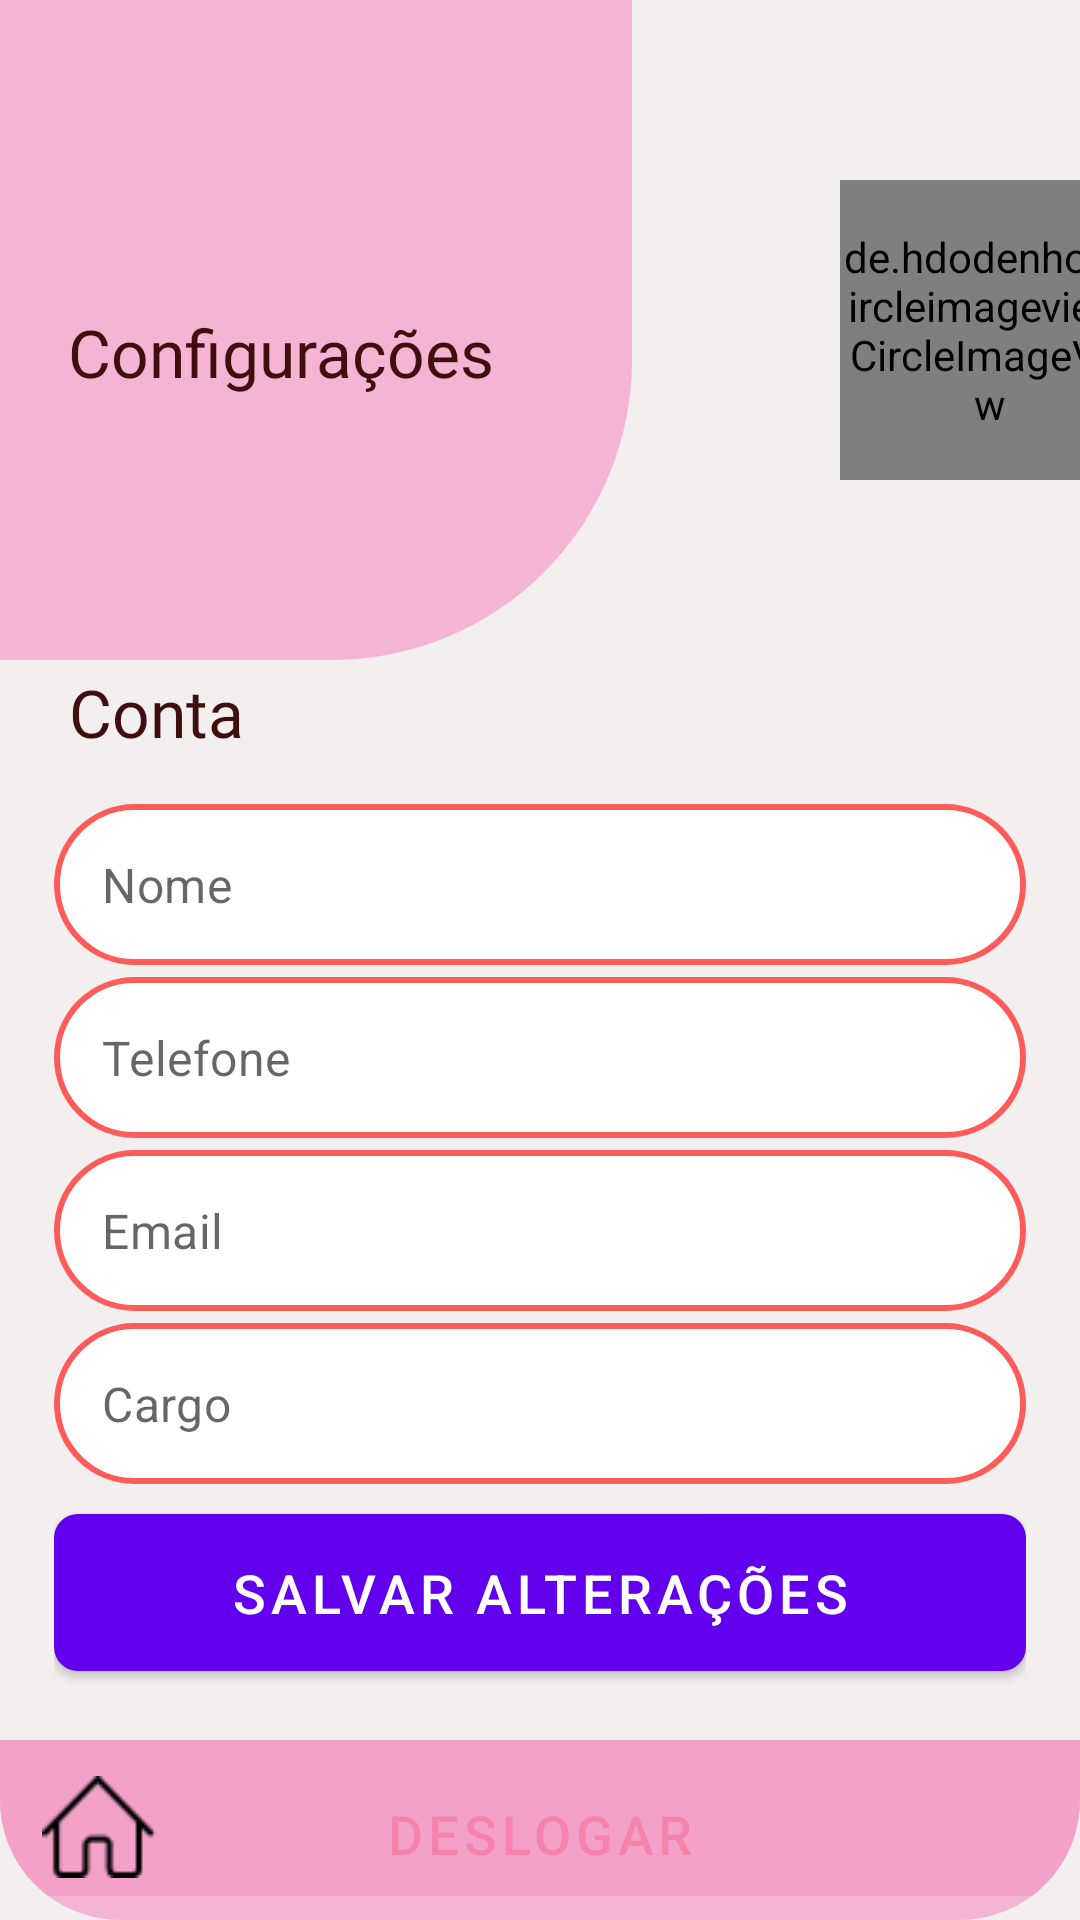

The Android layout XML behind this screen, and the referenced resources:
<!-- AndroidManifest.xml: application theme Theme.AppCompat.Light.NoActionBar -->
<!-- res/layout/activity_perfil_usuario.xml -->
<?xml version="1.0" encoding="utf-8"?>
<androidx.constraintlayout.widget.ConstraintLayout xmlns:android="http://schemas.android.com/apk/res/android"
    xmlns:app="http://schemas.android.com/apk/res-auto"
    xmlns:tools="http://schemas.android.com/tools"
    android:id="@+id/main"
    android:layout_width="match_parent"
    android:layout_height="match_parent"
    android:background="@color/grey"
    android:fitsSystemWindows="false"
    tools:context=".PerfilUsuario">

    <FrameLayout
        android:id="@+id/rectangle_3"
        android:layout_width="410dp"
        android:layout_height="220dp"
        android:layout_alignParentStart="true"
        app:layout_constraintStart_toStartOf="@id/main"
        android:layout_marginStart="-200dp"
        android:background="@drawable/rectangle_8"
        tools:ignore="MissingConstraints" />

    <TextView
        android:id="@+id/settings"
        android:layout_width="187dp"
        android:layout_height="35dp"
        app:layout_constraintStart_toStartOf="@id/main"
        app:layout_constraintTop_toTopOf="@id/rectangle_3"
        android:layout_marginTop="100dp"
        android:text="@string/configuracoes"
        android:textAppearance="@style/settings"
        android:gravity="center_horizontal|center_vertical"/>

    <TextView
        android:id="@+id/conta"
        android:layout_width="187dp"
        android:layout_height="35dp"
        app:layout_constraintStart_toStartOf="@id/main"
        app:layout_constraintTop_toTopOf="@id/main"
        android:layout_marginStart="23dp"
        android:layout_marginTop="220dp"
        android:text="@string/conta"
        android:textAppearance="@style/conta"
        android:gravity="center_vertical"/>

    <de.hdodenhof.circleimageview.CircleImageView
        android:id="@+id/foto_user"
        android:layout_width="100dp"
        android:layout_height="100dp"
        app:layout_constraintStart_toStartOf="@id/main"
        app:layout_constraintTop_toTopOf="@id/main"
        android:layout_marginStart="280dp"
        android:layout_marginTop="60dp"
        android:src="@drawable/ellipse_2" app:civ_border_width="2dp" app:civ_border_color="@color/black" />

    <LinearLayout
        android:layout_width="match_parent"
        android:layout_height="wrap_content"
        android:orientation="vertical"
        android:padding="18dp"
        app:layout_constraintTop_toTopOf="@id/main"
        android:layout_marginTop="250dp"
        android:gravity="center_horizontal">

        <com.google.android.material.textfield.TextInputLayout
            android:layout_width="match_parent"
            android:layout_height="wrap_content"
            android:layout_marginBottom="4dp"
            app:boxCornerRadiusBottomEnd="8dp"
            app:boxCornerRadiusBottomStart="8dp"
            app:boxCornerRadiusTopEnd="8dp"
            app:boxCornerRadiusTopStart="8dp"
            app:hintEnabled="false"
            app:boxStrokeWidth="0dp"
            app:boxStrokeWidthFocused="0dp">
            <com.google.android.material.textfield.TextInputEditText
                android:id="@+id/et_nome"
                android:layout_width="match_parent"
                android:layout_height="wrap_content"
                android:hint="Nome"
                android:inputType="textPersonName"
                android:padding="16dp"
                android:background="@drawable/rectangle_4"
                android:textColor="@color/black"
                android:textSize="16sp"/>
        </com.google.android.material.textfield.TextInputLayout>

        <com.google.android.material.textfield.TextInputLayout
            android:layout_width="match_parent"
            android:layout_height="wrap_content"
            android:layout_marginBottom="4dp"
            app:boxCornerRadiusBottomEnd="8dp"
            app:boxCornerRadiusBottomStart="8dp"
            app:boxCornerRadiusTopEnd="8dp"
            app:boxCornerRadiusTopStart="8dp"
            app:hintEnabled="false"
            app:boxStrokeWidth="0dp"
            app:boxStrokeWidthFocused="0dp">
            <com.google.android.material.textfield.TextInputEditText
                android:id="@+id/et_telefone"
                android:layout_width="match_parent"
                android:layout_height="wrap_content"
                android:hint="Telefone"
                android:inputType="phone"
                android:padding="16dp"
                android:background="@drawable/rectangle_4"
                android:textColor="@color/black"
                android:textSize="16sp"/>
        </com.google.android.material.textfield.TextInputLayout>

        <com.google.android.material.textfield.TextInputLayout
            android:layout_width="match_parent"
            android:layout_height="wrap_content"
            android:layout_marginBottom="4dp"
            app:boxCornerRadiusBottomEnd="8dp"
            app:boxCornerRadiusBottomStart="8dp"
            app:boxCornerRadiusTopEnd="8dp"
            app:boxCornerRadiusTopStart="8dp"
            app:hintEnabled="false"
            app:boxStrokeWidth="0dp"
            app:boxStrokeWidthFocused="0dp">
            <com.google.android.material.textfield.TextInputEditText
                android:id="@+id/et_email"
                android:layout_width="match_parent"
                android:layout_height="wrap_content"
                android:hint="Email"
                android:inputType="textEmailAddress"
                android:padding="16dp"
                android:background="@drawable/rectangle_4"
                android:textColor="@color/black"
                android:textSize="16sp"/>
        </com.google.android.material.textfield.TextInputLayout>

        <com.google.android.material.textfield.TextInputLayout
            android:layout_width="match_parent"
            android:layout_height="wrap_content"
            android:layout_marginBottom="4dp"
            app:boxCornerRadiusBottomEnd="8dp"
            app:boxCornerRadiusBottomStart="8dp"
            app:boxCornerRadiusTopEnd="8dp"
            app:boxCornerRadiusTopStart="8dp"
            app:hintEnabled="false"
            app:boxStrokeWidth="0dp"
            app:boxStrokeWidthFocused="0dp">
            <com.google.android.material.textfield.TextInputEditText
                android:id="@+id/et_cargo"
                android:layout_width="match_parent"
                android:layout_height="wrap_content"
                android:hint="Cargo"
                android:inputType="textAutoComplete"
                android:padding="16dp"
                android:background="@drawable/rectangle_4"
                android:textColor="@color/black"
                android:textSize="16sp"/>
        </com.google.android.material.textfield.TextInputLayout>

        <com.google.android.material.button.MaterialButton
            android:id="@+id/btn_salvar"
            android:layout_width="match_parent"
            android:layout_height="wrap_content"
            android:text="Salvar Alterações"
            android:paddingVertical="14dp"
            android:textSize="18sp"
            app:cornerRadius="8dp"
            android:layout_marginBottom="16dp"/>

        <com.google.android.material.button.MaterialButton
            android:id="@+id/btn_deslogar"
            style="@style/Widget.MaterialComponents.Button.TextButton"
            android:layout_width="match_parent"
            android:layout_height="wrap_content"
            android:text="Deslogar"
            android:textColor="@color/red"
            android:paddingVertical="14dp"
            android:textSize="18sp"
            app:cornerRadius="8dp"/>
    </LinearLayout>


    <FrameLayout
        android:id="@+id/group_35"
        android:layout_width="match_parent"
        android:layout_height="60dp"
        android:layout_gravity="bottom"
        android:layout_marginBottom="0dp"
        android:paddingBottom="8dp"
        android:background="@drawable/rectangle_7"
        app:layout_constraintBottom_toBottomOf="parent"
        app:layout_constraintStart_toStartOf="parent"
        app:layout_constraintEnd_toEndOf="parent">

        <View
            android:id="@+id/rectangle_5"
            android:layout_width="match_parent"
            android:layout_height="60dp"
            android:background="@drawable/rectangle_7"/>

        <ImageView
            android:id="@+id/icon_home"
            android:layout_width="38dp"
            android:layout_height="34dp"
            android:background="@drawable/ic_home"
            android:layout_marginStart="14dp"
            android:layout_marginTop="12dp"
            android:clickable="true"
            android:focusable="true"
            android:contentDescription="@string/acessar_a_tela_inicial"/>

        <ImageView
            android:id="@+id/icon_calendar"
            android:layout_width="38dp"
            android:layout_height="34dp"
            android:background="@drawable/ic_calendar"
            android:layout_marginStart="100dp"
            android:layout_marginTop="12dp"
            android:clickable="true"
            android:focusable="true"
            android:contentDescription="@string/acessar_a_tela_de_agendamento"/>

        <ImageView
            android:id="@+id/icon_agendar"
            android:layout_width="38dp"
            android:layout_height="34dp"
            android:background="@drawable/ic_agendar"
            android:layout_marginStart="190dp"
            android:layout_marginTop="12dp"
            android:clickable="true"
            android:focusable="true"
            android:contentDescription="@string/acessar_a_tela_de_cadastro"/>

        <ImageView
            android:id="@+id/icon_add"
            android:layout_width="38dp"
            android:layout_height="34dp"
            android:background="@drawable/ic_add"
            android:layout_marginStart="268dp"
            android:layout_marginTop="12dp"
            android:clickable="true"
            android:focusable="true"
            android:contentDescription="@string/acessar_a_tela_de_cadastro"/>

        <ImageView
            android:id="@+id/icon_user"
            android:layout_width="38dp"
            android:layout_height="34dp"
            android:background="@drawable/ic_user"
            android:layout_marginStart="344dp"
            android:layout_marginTop="12dp"
            android:clickable="true"
            android:focusable="true"
            android:contentDescription="@string/acessar_a_tela_usuario"/>
    </FrameLayout>

</androidx.constraintlayout.widget.ConstraintLayout>
<!-- resources referenced by this layout -->
<resources>
  <color name="black">#FF000000</color>
  <color name="grey">#E6F2EEEE</color>
  <color name="red">#FF0000</color>
  <!-- drawable ellipse_2 (drawable) -->
  <?xml version="1.0" encoding="utf-8"?>
  <shape xmlns:android="http://schemas.android.com/apk/res/android">
  
      <solid android:color="@color/black"/>
      <corners android:radius="360dp"/>
  
  </shape>
  <!-- drawable ic_home: png bitmap (drawable, 455 bytes) -->
  <!-- drawable rectangle_4 (drawable) -->
  <?xml version="1.0" encoding="utf-8"?>
  <shape xmlns:android="http://schemas.android.com/apk/res/android">
  
      <solid android:color="@color/white"/>
      <corners android:radius="40dp"/>
      <stroke android:color="@color/orange" android:width="2dp"/>
      <padding android:left="16dp"/>
      <padding android:right="16dp"/>
  
  </shape>
  <!-- drawable rectangle_7 (drawable) -->
  <?xml version="1.0" encoding="utf-8"?>
  <shape xmlns:android="http://schemas.android.com/apk/res/android">
  
      <solid android:color="@color/pink"/>
      <corners android:bottomLeftRadius="40dp" android:bottomRightRadius="40dp"/>
  
  </shape>
  <!-- drawable rectangle_8 (drawable) -->
  <?xml version="1.0" encoding="utf-8"?>
  <shape xmlns:android="http://schemas.android.com/apk/res/android">
  
      <solid android:color="@color/pink"/>
      <corners android:bottomLeftRadius="100dp" android:bottomRightRadius="100dp"/>
  
  </shape>
  <string name="acessar_a_tela_de_agendamento">acessar a tela de agendamento</string>
  <string name="acessar_a_tela_de_cadastro">acessar a tela de cadastro</string>
  <string name="acessar_a_tela_inicial">acessar_a_tela_inicial</string>
  <string name="acessar_a_tela_usuario">acessar_a_tela_usuario</string>
  <string name="configuracoes">Configurações</string>
  <string name="conta">Conta</string>
  <style name="conta">
          <item name="android:textSize">22sp</item>
          <item name="android:textColor">#400E0E</item>
          <item name="android:fontFamily">@font/sansation_bold</item>
      </style>
  <style name="settings">
          <item name="android:textSize">22sp</item>
          <item name="android:textColor">#400E0E</item>
          <item name="android:fontFamily">@font/sansation_bold</item>
      </style>
  <style name="Theme.AppCompat.Light.NoActionBar" parent="Theme.MaterialComponents.Light.NoActionBar">
          
          
      </style>
  <color name="white">#FFFFFFFF</color>
  <color name="orange">#FF5B5B</color>
  <color name="pink">#A5F497C5</color>
</resources>
